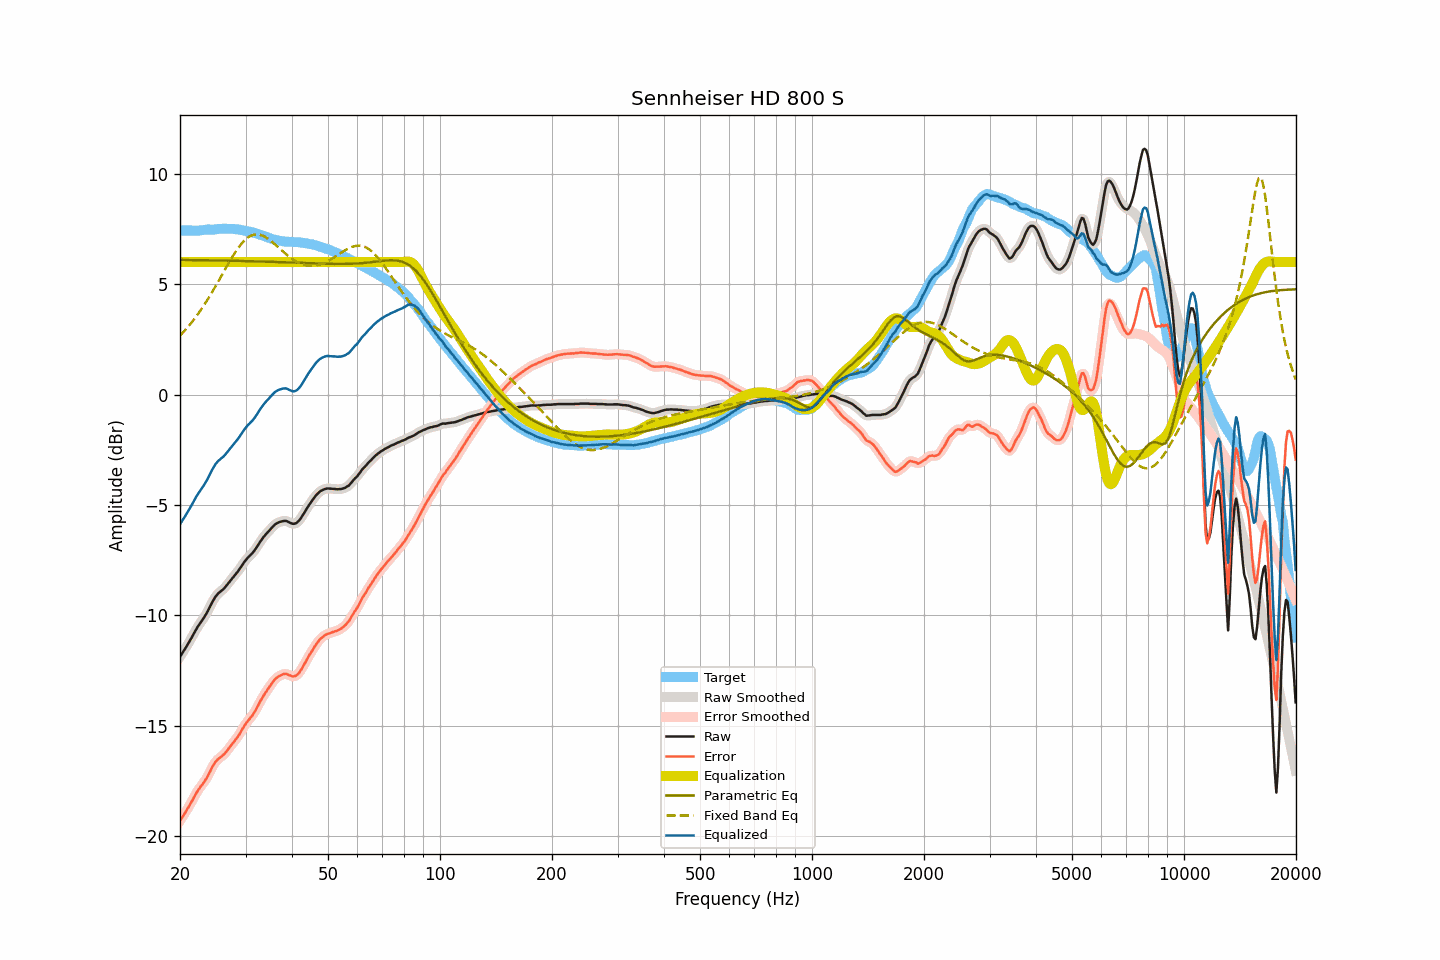

The table this chart was drawn from, first rows:
frequency, raw, smoothed, error, error_smoothed, equalization, parametric_eq, fixed_band_eq, equalized_raw, equalized_smoothed, target
20.00, -11.87, -11.87, -19.30, -19.30, 6.00, 6.10, 2.67, -5.87, -5.87, 7.43
20.20, -11.76, -11.76, -19.19, -19.19, 6.00, 6.10, 2.74, -5.76, -5.76, 7.43
20.40, -11.64, -11.65, -19.07, -19.07, 6.00, 6.10, 2.82, -5.64, -5.65, 7.43
20.61, -11.53, -11.53, -18.96, -18.96, 6.00, 6.10, 2.90, -5.53, -5.53, 7.43
20.81, -11.41, -11.41, -18.84, -18.84, 6.00, 6.09, 2.98, -5.41, -5.41, 7.43
21.02, -11.29, -11.29, -18.72, -18.72, 6.00, 6.09, 3.07, -5.29, -5.29, 7.43
21.23, -11.17, -11.17, -18.60, -18.60, 6.00, 6.09, 3.15, -5.17, -5.17, 7.43
21.44, -11.04, -11.04, -18.47, -18.47, 6.00, 6.09, 3.24, -5.04, -5.04, 7.43
21.66, -10.90, -10.90, -18.33, -18.33, 6.00, 6.09, 3.33, -4.90, -4.90, 7.43
21.87, -10.77, -10.77, -18.20, -18.20, 6.00, 6.09, 3.43, -4.77, -4.77, 7.43
22.09, -10.64, -10.64, -18.07, -18.07, 6.00, 6.09, 3.53, -4.64, -4.64, 7.43
22.31, -10.52, -10.52, -17.95, -17.95, 6.00, 6.09, 3.63, -4.52, -4.52, 7.43
22.54, -10.41, -10.41, -17.84, -17.84, 6.00, 6.09, 3.73, -4.41, -4.41, 7.43
22.76, -10.30, -10.31, -17.74, -17.74, 6.00, 6.09, 3.84, -4.30, -4.31, 7.44
22.99, -10.20, -10.20, -17.65, -17.64, 6.00, 6.08, 3.94, -4.20, -4.20, 7.45
23.22, -10.09, -10.09, -17.55, -17.55, 6.00, 6.08, 4.05, -4.09, -4.09, 7.45
23.45, -9.97, -9.97, -17.43, -17.44, 6.00, 6.08, 4.17, -3.97, -3.97, 7.46
23.69, -9.84, -9.84, -17.32, -17.31, 6.00, 6.08, 4.28, -3.84, -3.84, 7.47
23.92, -9.70, -9.70, -17.17, -17.17, 6.00, 6.08, 4.40, -3.70, -3.70, 7.47
24.16, -9.56, -9.56, -17.03, -17.03, 6.00, 6.08, 4.52, -3.56, -3.56, 7.47
24.40, -9.41, -9.41, -16.87, -16.88, 6.00, 6.08, 4.64, -3.41, -3.41, 7.46
24.65, -9.28, -9.28, -16.75, -16.75, 6.00, 6.08, 4.77, -3.28, -3.28, 7.47
24.89, -9.16, -9.16, -16.64, -16.64, 6.00, 6.07, 4.89, -3.16, -3.16, 7.48
25.14, -9.07, -9.07, -16.56, -16.56, 6.00, 6.07, 5.02, -3.07, -3.07, 7.49
25.39, -8.99, -8.99, -16.49, -16.49, 6.00, 6.07, 5.15, -2.99, -2.99, 7.50
25.65, -8.93, -8.93, -16.43, -16.43, 6.00, 6.07, 5.28, -2.93, -2.93, 7.50
25.91, -8.87, -8.87, -16.38, -16.38, 6.00, 6.07, 5.40, -2.87, -2.87, 7.51
26.16, -8.81, -8.81, -16.32, -16.32, 6.00, 6.07, 5.53, -2.81, -2.81, 7.51
26.43, -8.73, -8.73, -16.25, -16.24, 6.00, 6.07, 5.66, -2.73, -2.73, 7.52
26.69, -8.64, -8.64, -16.15, -16.15, 6.00, 6.06, 5.79, -2.64, -2.64, 7.51
26.96, -8.55, -8.55, -16.06, -16.06, 6.00, 6.06, 5.92, -2.55, -2.55, 7.51
27.23, -8.45, -8.45, -15.96, -15.96, 6.00, 6.06, 6.04, -2.45, -2.45, 7.50
27.50, -8.36, -8.36, -15.87, -15.87, 6.00, 6.06, 6.17, -2.36, -2.36, 7.50
27.77, -8.27, -8.27, -15.77, -15.77, 6.00, 6.06, 6.28, -2.27, -2.27, 7.50
28.05, -8.19, -8.19, -15.68, -15.68, 6.00, 6.06, 6.40, -2.19, -2.19, 7.49
28.33, -8.10, -8.10, -15.58, -15.59, 6.00, 6.05, 6.51, -2.10, -2.10, 7.48
28.62, -8.01, -8.01, -15.49, -15.49, 6.00, 6.05, 6.62, -2.01, -2.01, 7.48
28.90, -7.91, -7.91, -15.38, -15.37, 6.00, 6.05, 6.71, -1.91, -1.91, 7.47
29.19, -7.80, -7.80, -15.25, -15.25, 6.00, 6.05, 6.81, -1.80, -1.80, 7.45
29.48, -7.69, -7.69, -15.13, -15.13, 6.00, 6.05, 6.89, -1.69, -1.69, 7.44
29.78, -7.58, -7.59, -15.01, -15.01, 6.00, 6.05, 6.97, -1.58, -1.59, 7.43
30.08, -7.49, -7.49, -14.90, -14.90, 6.00, 6.04, 7.04, -1.49, -1.49, 7.40
30.38, -7.40, -7.41, -14.80, -14.80, 6.00, 6.04, 7.10, -1.40, -1.41, 7.39
30.68, -7.33, -7.33, -14.71, -14.71, 6.00, 6.04, 7.15, -1.33, -1.33, 7.38
30.99, -7.25, -7.26, -14.62, -14.62, 6.00, 6.04, 7.19, -1.25, -1.26, 7.37
31.30, -7.18, -7.18, -14.53, -14.53, 6.00, 6.04, 7.22, -1.18, -1.18, 7.35
31.61, -7.09, -7.09, -14.42, -14.42, 6.00, 6.03, 7.24, -1.09, -1.09, 7.33
31.93, -6.99, -6.99, -14.30, -14.30, 6.00, 6.03, 7.25, -0.99, -0.99, 7.31
32.24, -6.88, -6.88, -14.16, -14.16, 6.00, 6.03, 7.25, -0.88, -0.88, 7.28
32.57, -6.77, -6.77, -14.03, -14.02, 6.00, 6.03, 7.24, -0.77, -0.77, 7.25
32.89, -6.65, -6.66, -13.88, -13.89, 6.00, 6.03, 7.23, -0.65, -0.66, 7.23
33.22, -6.55, -6.55, -13.76, -13.76, 6.00, 6.02, 7.20, -0.55, -0.55, 7.21
33.55, -6.45, -6.45, -13.64, -13.64, 6.00, 6.02, 7.17, -0.45, -0.45, 7.19
33.89, -6.36, -6.36, -13.52, -13.52, 6.00, 6.02, 7.13, -0.36, -0.36, 7.16
34.23, -6.28, -6.28, -13.42, -13.41, 6.00, 6.02, 7.09, -0.28, -0.28, 7.13
34.57, -6.20, -6.20, -13.30, -13.31, 6.00, 6.01, 7.04, -0.20, -0.20, 7.10
34.92, -6.12, -6.12, -13.20, -13.20, 6.00, 6.01, 6.99, -0.12, -0.12, 7.08
35.27, -6.04, -6.04, -13.09, -13.09, 6.00, 6.01, 6.93, -0.04, -0.04, 7.05
35.62, -5.96, -5.96, -12.99, -12.99, 6.00, 6.01, 6.87, 0.04, 0.04, 7.03
35.97, -5.89, -5.90, -12.90, -12.90, 6.00, 6.00, 6.80, 0.11, 0.10, 7.01
... 635 more rows
